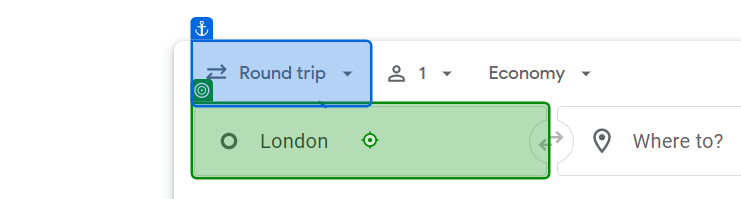
Task: Performer for Project 2 Getaway Gurus. The performer takes data from the queue and processes it as a series of transactions.
Workflow: Get_Flight_Info

Step 1: type "airport" into the text box in window 'Google Flights' (msedge.exe)

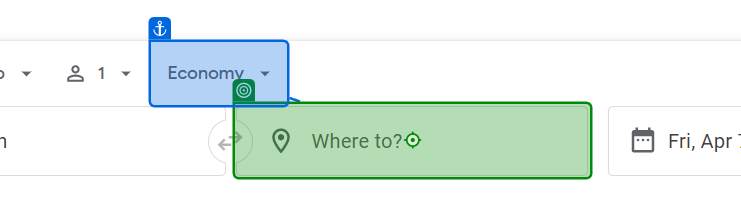
Step 2: type "destination" into the text box in window 'Google Flights' (msedge.exe)

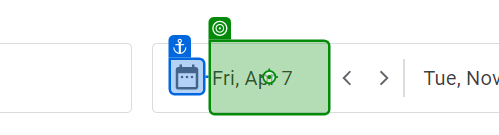
Step 3: type "startDate" into the text box in window 'Google Flights' (msedge.exe)

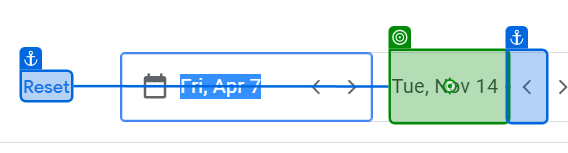
Step 4: type "endDate" into the text box in window 'Google Flights' (msedge.exe)

Step 5: click on the element 'Done' in window 'Google Flights' (msedge.exe) (no picture)

Step 6: click on the element 'Search' in window 'Google Flights' (msedge.exe) (no picture)

Step 7: click on the element 'Sort by:' in window 'Miami to Madrid | Google Flights' (msedge.exe) (no picture)

Step 8: click on the element 'Price' in window 'Miami to Madrid | Google Flights' (msedge.exe) (no picture)

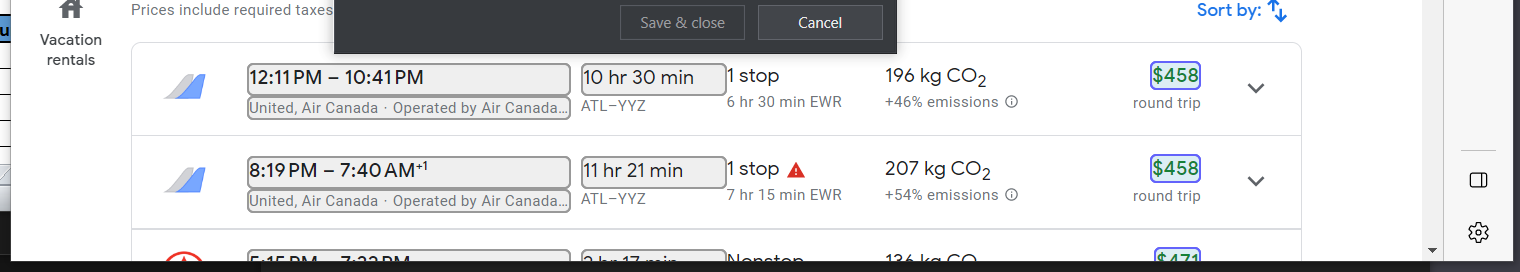
Step 9: get-text from the list in window 'Atlanta to Toronto | Google Flights' (msedge.exe)
